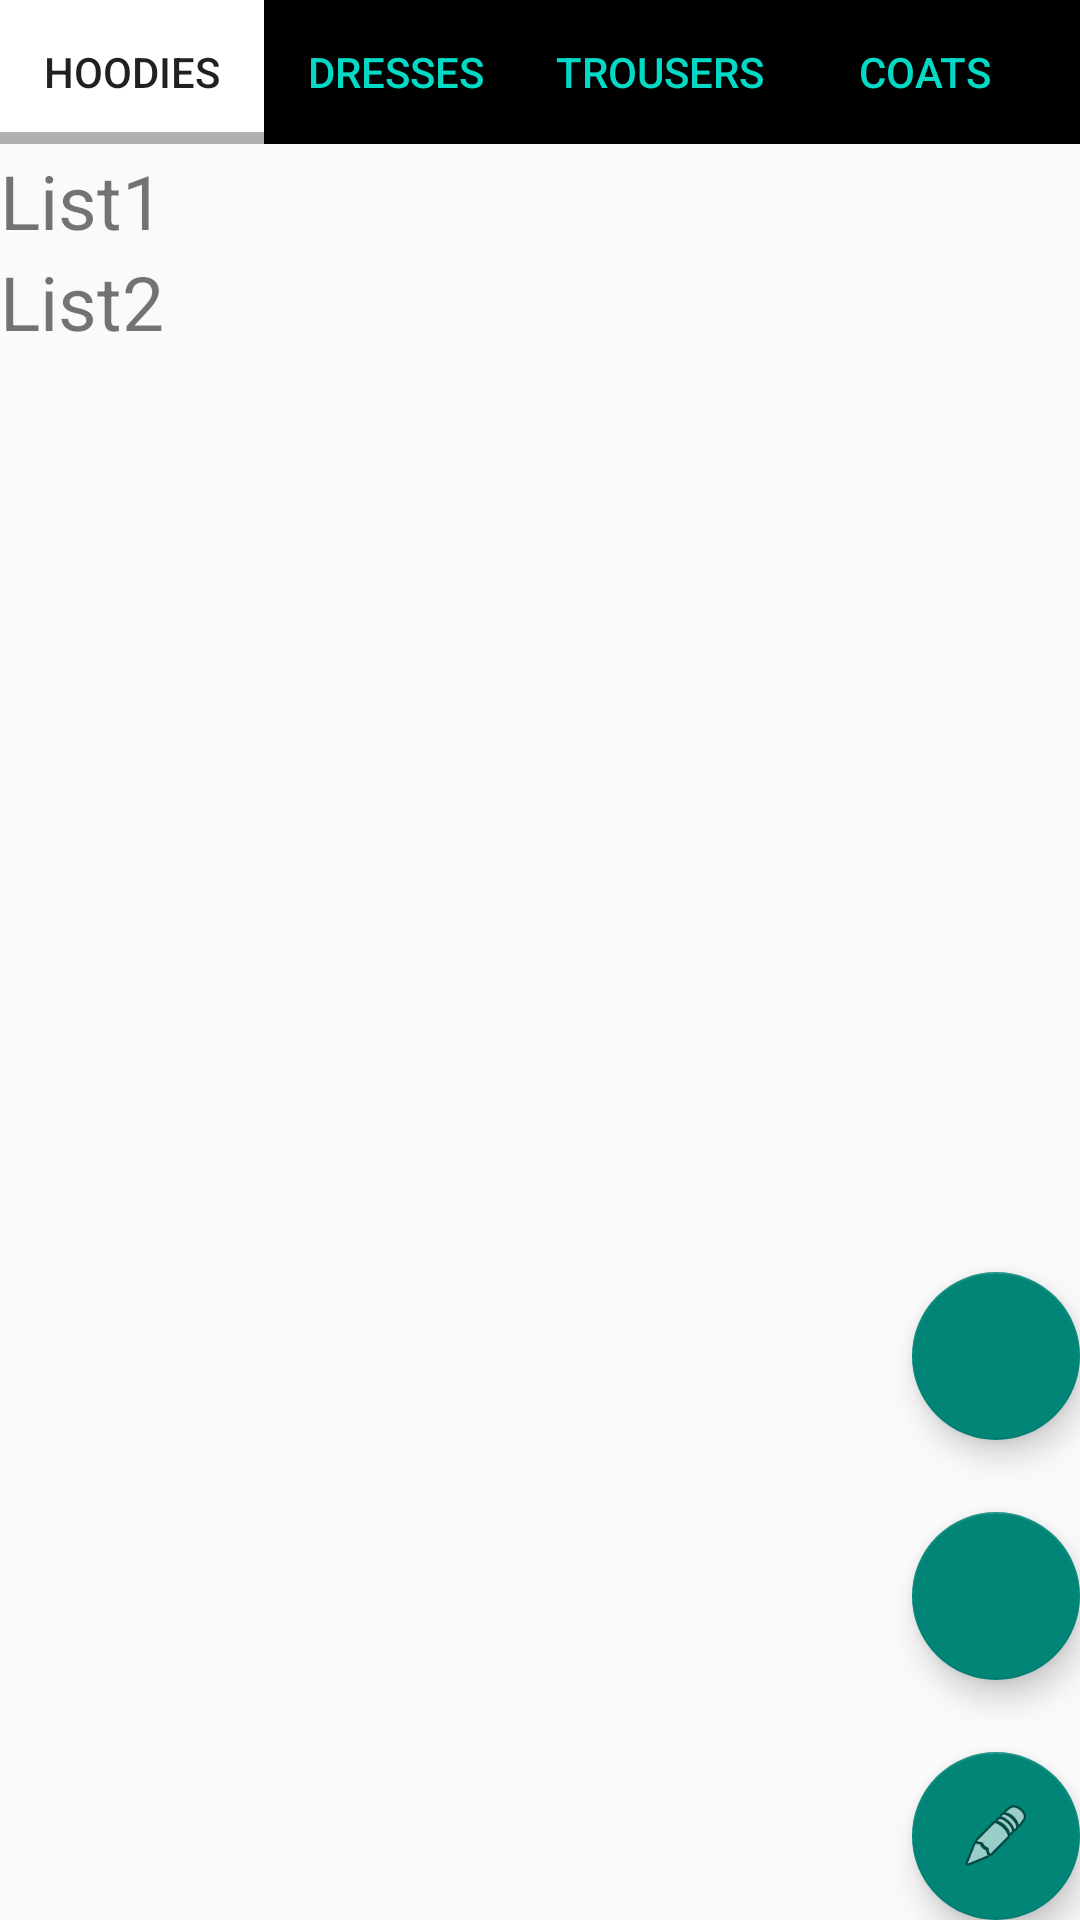

Android layout source for this screen:
<!-- AndroidManifest.xml: application theme Theme.AppCompat.DayNight.DarkActionBar -->
<!-- res/layout/activity_main.xml -->
<?xml version="1.0" encoding="utf-8"?>
<androidx.constraintlayout.widget.ConstraintLayout
    xmlns:android="http://schemas.android.com/apk/res/android"
    xmlns:app="http://schemas.android.com/apk/res-auto"
    xmlns:tools="http://schemas.android.com/tools"
    android:layout_width="match_parent"
    android:layout_height="match_parent"
    tools:context=".MainActivity">

    <HorizontalScrollView
        android:id="@+id/horizontalScrollView"
        android:layout_width="wrap_content"
        android:layout_height="wrap_content"
        tools:ignore="MissingConstraints">

        <LinearLayout
            android:layout_width="wrap_content"
            android:layout_height="wrap_content"
            android:background="@color/black">

            <Button
                android:id="@+id/hoodies"
                android:layout_width="wrap_content"
                android:layout_height="wrap_content"
                android:text="Hoodies"
                android:background="@color/design_default_color_on_primary"
                android:onClick="hoodies">

            </Button>
            <Button
                android:id="@+id/Dresses"
                android:layout_width="wrap_content"
                android:layout_height="wrap_content"
                android:text="Dresses"
                android:textColor="@color/teal_200"
                android:background="@color/black">

            </Button>
            <Button
                android:layout_width="wrap_content"
                android:layout_height="wrap_content"
                android:text="Trousers"
                android:textColor="@color/teal_200"
                android:background="@color/black">

            </Button>

            <Button
                android:layout_width="wrap_content"
                android:layout_height="wrap_content"
                android:text="Coats"
                android:textColor="@color/teal_200"
                android:background="@color/black">

            </Button>


            <Button
                android:layout_width="wrap_content"
                android:layout_height="wrap_content"
                android:text="Jeans"
                android:textColor="@color/teal_200"
                android:background="@color/black">

            </Button>
            <Button
                android:layout_width="wrap_content"
                android:layout_height="wrap_content"
                android:text="Belts"
                android:textColor="@color/teal_200"
                android:background="@color/black">

            </Button>
            <Button
                android:layout_width="wrap_content"
                android:layout_height="wrap_content"
                android:text="Bags"
                android:textColor="@color/teal_200"
                android:background="@color/black">

            </Button>
            <Button
                android:layout_width="wrap_content"
                android:layout_height="wrap_content"
                android:text="Scarves"
                android:textColor="@color/teal_200"
                android:background="@color/black">

            </Button>
            <Button
                android:layout_width="wrap_content"
                android:layout_height="wrap_content"
                android:text="Shirts"
                android:textColor="@color/teal_200"
                android:background="@color/black">

            </Button>
            <Button
                android:layout_width="wrap_content"
                android:layout_height="wrap_content"
                android:text="Jackets"
                android:textColor="@color/teal_200"
                android:background="@color/black">

            </Button>
            <Button
                android:layout_width="wrap_content"
                android:layout_height="wrap_content"
                android:text="Blouses"
                android:textColor="@color/teal_200"
                android:background="@color/black">

            </Button>
            <Button
                android:layout_width="wrap_content"
                android:layout_height="wrap_content"
                android:text="Gloves"
                android:textColor="@color/teal_200"
                android:background="@color/black">

            </Button>

        </LinearLayout>

    </HorizontalScrollView>


    <ScrollView
        android:layout_width="wrap_content"
        android:layout_height="fill_parent"
        app:layout_constraintStart_toStartOf="parent"
        android:layout_marginTop="50dp"
        tools:ignore="MissingConstraints">

        <LinearLayout
            android:layout_width="wrap_content"
            android:layout_height="fill_parent"
            android:orientation="vertical">

            <TextView
                android:id="@+id/textView1"
                android:layout_width="wrap_content"
                android:layout_height="wrap_content"
                android:text="List1"
                android:textSize="25dp">

            </TextView>

            <ListView
                android:id="@+id/listDress"
                android:layout_width="match_parent"
                android:layout_height="fill_parent" />

            <TextView
                android:id="@+id/textView2"
                android:layout_width="117dp"
                android:layout_height="wrap_content"
                android:text="List2"
                android:textSize="25dp" />

            <ListView
                android:id="@+id/ListBlouses"
                android:layout_width="wrap_content"
                android:layout_height="fill_parent">

            </ListView>
        </LinearLayout>


    </ScrollView>

    <com.google.android.material.floatingactionbutton.FloatingActionButton
        android:layout_width="wrap_content"
        android:layout_height="wrap_content"
        android:src="@android:drawable/ic_menu_edit"
        app:layout_constraintBottom_toBottomOf="parent"
        app:layout_constraintEnd_toEndOf="parent"
        app:layout_constraintHorizontal_bias="1"
        app:layout_constraintStart_toStartOf="parent"
        android:id="@+id/addFab">

    </com.google.android.material.floatingactionbutton.FloatingActionButton>

    <com.google.android.material.floatingactionbutton.FloatingActionButton
        android:id="@+id/add_blouses"
        android:layout_width="wrap_content"
        android:layout_height="wrap_content"
        android:layout_marginBottom="24dp"
        app:fabSize="normal"
        app:layout_constraintBottom_toTopOf="@+id/addFab"
        app:layout_constraintEnd_toEndOf="@+id/addFab"
        app:layout_constraintStart_toStartOf="@+id/addFab" />

    <com.google.android.material.floatingactionbutton.FloatingActionButton
        android:id="@+id/addtrousses"
        android:layout_width="wrap_content"
        android:layout_height="wrap_content"
        android:layout_marginBottom="24dp"
        app:fabSize="normal"
        app:layout_constraintBottom_toTopOf="@+id/add_blouses"
        app:layout_constraintEnd_toEndOf="@+id/add_blouses"
        app:layout_constraintStart_toStartOf="@+id/add_blouses"
         />
</androidx.constraintlayout.widget.ConstraintLayout>
<!-- resources referenced by this layout -->
<resources>

  <!-- not gathered from this repository: default colours our renderer supplied (Android Studio template values) -->
  <color name="teal_200">#FF03DAC5</color>
  <color name="black">#FF000000</color>
</resources>
